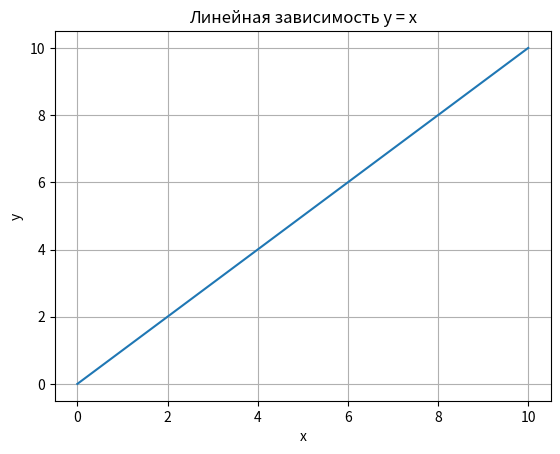

Recreate this plot in Python.
import numpy as np
import matplotlib.pyplot as plt
# Независимая (x) и зависимая (y) переменные
x = np.linspace(0, 10, 50)
y = x
# Построение графика
plt.title('Линейная зависимость y = x') # заголовок
plt.xlabel('x') # ось абсцисс
plt.ylabel('y') # ось ординат
plt.grid() # включение отображение сетки
plt.plot(x, y) # построение графика
plt.show()